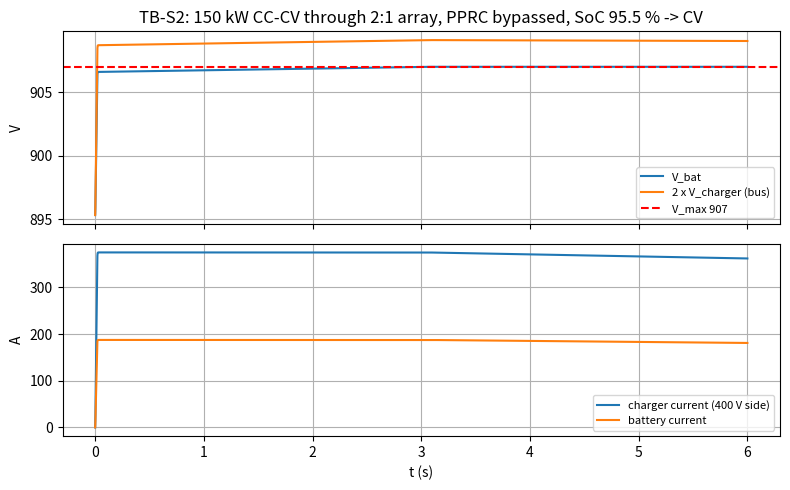

Reproduce this figure in Python. (Note: this script raises an exception after producing the figure.)
"""TB-S2: 400 V fast charge 150 kW CC-CV through Stage A array (4 modules, R_out 2.6 mOhm), PPRC bypassed.
Charger: current-controlled source, CC ramp 20 A/s? (too slow for sim) -> use 20 A/ms ramp to 375 A (worst case for transient),
current loop BW 100 Hz (1st order), CV when battery reaches 907 V. Battery: 216s pack, OCV(SoC) linear 648->907 V from 0->100 %,
R_int 60 mOhm, capacity 80 kWh -> C = 80e3/788 = 101 Ah. Simulated over 5 s with SoC starting at 78 % (near CV) to show CC->CV.
TB-B3: Drive->Chg400 transition sequence on the series-path model: PPRC phi->0 ramp (v_ser -> 0 over 2 ms), bypass close, PPRC off;
       and reverse. Metrics: bus deviation, series current surge.
"""
import numpy as np, json, os
import matplotlib; matplotlib.use("Agg"); import matplotlib.pyplot as plt
FIG="../docs/fig"

def tb_s2(SoC0=0.955, tend=6.0, dt=1e-4, I_cc=375., ramp=20e3, Vmax=907., R_int=0.06, R_out_arr=2.6e-3, C_bus=400e-6, Rbyp=0.2e-3, Ah=101.):
    n=int(tend/dt); t=np.arange(n)*dt
    soc=SoC0; ocv=lambda s: 648+(907-648)*s
    i_chg=0.; i_ref_cc=0.; tau_loop=1/(2*np.pi*100.)
    log=np.zeros((n,6)); cv=False
    for k in range(n):
        vb_ocv=ocv(soc); i_bat=i_chg/2                        # 2:1 fixed ratio: battery current = half of charger current
        v_bat=vb_ocv+R_int*i_bat
        v_A=v_bat/2 + i_chg*(R_out_arr+Rbyp)                 # charger terminal (bus) voltage = battery/2 + drops (charging: bus above V_bat/2)
        # charger: CC with ramp, switch to CV when v_bat >= Vmax (charger regulates its terminal to hold v_bat = Vmax)
        if v_bat>=Vmax: cv=True
        if not cv: i_ref=min(I_cc, i_ref_cc+ramp*dt); i_ref_cc=i_ref
        else:      # CV: reduce current to hold v_bat = Vmax: i_bat_ref = (Vmax - ocv)/R_int
            i_ref=max(0., 2*(Vmax-vb_ocv)/R_int); i_ref=min(i_ref,I_cc)
        i_chg+=dt*(i_ref-i_chg)/tau_loop
        soc+=dt*(i_chg/2)/(Ah*3600)
        P_loss=i_chg**2*(R_out_arr+Rbyp)+ (i_chg/2)**2*0.0 ; P_in=v_A*i_chg
        log[k]=(v_bat,v_A,i_chg,i_chg/2,soc,P_loss)
    m=log[:,2]>1
    return dict(t=t,log=log,eta_cc=1-np.mean(log[m,5]/(log[m,1]*log[m,2])),v_A_range=(log[:,1].min(),log[:,1].max()),t_cv=t[np.argmax(log[:,0]>=Vmax)] if np.any(log[:,0]>=Vmax) else None)

def tb_b3(Vbat=788., P_aux=5e3, L=1.5e-6, Cs=100e-6, Cb=400e-6, R_A=10.2e-3, R_p=3e-3, Rbyp=0.2e-3, tau=10e-6, dt=0.1e-6):
    """Series path with bypass switch across C_ser (ser_in-ser_out). Sequence (Drive->Chg): t=0.5 ms start ramping v_ser reference to 0 over 2 ms
       (PPRC keeps regulating bus? No: during ramp the bus follows V_A + v_ser -> bus drifts to V_A = 394 V (allowed: charger will regulate later));
       at t=3 ms close bypass (ideal switch with Rbyp), PPRC off (i_dab=0). Reverse (Chg->Drive) at t=6 ms: PPRC on, pre-charge v_ser to (400-V_A) with bypass closed
       (no current flows in C_ser while bypassed... v_ser cannot build) -> instead: open bypass first with v_ser=0 then regulate: bus dips V_A then recovers.
       We quantify both orders."""
    import scipy.signal as sg
    A=np.array([[-(R_A+R_p)/L,1/L,-1/L,0],[-1/Cs,0,0,1/Cs],[1/Cb,0,0,0],[0,0,0,-1/tau]]); B=np.array([[0],[0],[0],[1/tau]])
    Aa=np.zeros((5,5)); Aa[:4,:4]=A; Aa[4,2]=-1; Ba=np.zeros((5,1)); Ba[:4]=B; w=2*np.pi*8e3; z=0.7
    K=sg.place_poles(Aa,Ba,np.array([-z*w+1j*w*np.sqrt(1-z**2),-z*w-1j*w*np.sqrt(1-z**2),-w,-w/3,-2*np.pi*20e3])).gain_matrix[0]
    tend=10e-3; n=int(tend/dt); t=np.arange(n)*dt; Ts=5e-6; kc=int(Ts/dt)
    ip=P_aux/400.; vs=400-(Vbat/2-R_A*ip); vb=400.; idab=ip; q=-(ip+K[:4]@np.array([ip,vs,vb,idab]))/K[4]; cmd=ip
    log=np.zeros((n,5)); byp=False; pprc_on=True; vref=400.
    for k in range(n):
        tt=t[k]
        # sequence
        if 0.5e-3<=tt<3.0e-3: vref=400.-(400.-(Vbat/2-R_A*ip))*min(1.,(tt-0.5e-3)/2.0e-3)   # ramp bus ref toward V_A (v_ser -> 0)
        if tt>=3.0e-3 and tt<6.0e-3: byp=True; pprc_on=False
        if tt>=6.0e-3: byp=False; pprc_on=True; vref=400.-(400.-(Vbat/2-R_A*ip))*max(0.,1-(tt-6.0e-3)/2.0e-3)  # reopen and ramp back to 400
        il=P_aux/vb
        if k%kc==0 and pprc_on:
            u=-K[:4]@np.array([ip,vs,vb,idab])-K[4]*q; cmd=np.clip(u,-100,100); q+=Ts*(vref-vb)
        if not pprc_on: cmd=0.0
        # bypass: ideal switch across C_ser: when closed, v_ser forced ~0 via Rbyp path: model as large conductance discharging C_ser
        i_byp=(vs)/Rbyp if byp else 0.0
        dip=(Vbat/2-(R_A+R_p)*ip+vs-vb)/L; dvs=(idab-ip-i_byp)/Cs; dvb=(ip-il)/Cb; did=(cmd-idab)/tau
        # stiff bypass: clamp vs decay analytically when closed
        if byp: vs*=np.exp(-dt/(Rbyp*Cs)); dvs=(idab-ip)/Cs
        ip+=dt*dip; vs+=dt*dvs; vb+=dt*dvb; idab+=dt*did
        log[k]=(vb,ip,idab,vs,float(byp))
    return dict(t=t,log=log,K=K)

if __name__=="__main__":
    out={}
    r=tb_s2(); L=r["log"]
    print(f"TB-S2: charger terminal (bus) voltage range {r['v_A_range'][0]:.1f}–{r['v_A_range'][1]:.1f} V, CC->CV at t={r['t_cv']:.2f} s, path efficiency (Stage A + bypass) {r['eta_cc']*100:.2f} %")
    out["tbs2"]=dict(vA_min=r["v_A_range"][0],vA_max=r["v_A_range"][1],t_cv=r["t_cv"],eta=r["eta_cc"])
    fig,ax=plt.subplots(2,1,figsize=(8,5),sharex=True)
    ax[0].plot(r["t"],L[:,0],label="V_bat"); ax[0].plot(r["t"],2*L[:,1],label="2 x V_charger (bus)"); ax[0].axhline(907,color="r",ls="--",label="V_max 907"); ax[0].legend(fontsize=8); ax[0].grid(True); ax[0].set_ylabel("V")
    ax[1].plot(r["t"],L[:,2],label="charger current (400 V side)"); ax[1].plot(r["t"],L[:,3],label="battery current"); ax[1].legend(fontsize=8); ax[1].grid(True); ax[1].set_ylabel("A"); ax[1].set_xlabel("t (s)")
    ax[0].set_title("TB-S2: 150 kW CC-CV through 2:1 array, PPRC bypassed, SoC 95.5 % -> CV"); fig.tight_layout(); fig.savefig(f"{FIG}/tbs2_ccv.png",dpi=140); plt.close(fig)
    # 400 V charger window check across SoC (static)
    for soc in [0.0,0.5,1.0]:
        vb=648+259*soc; vA=vb/2+375*(2.6e-3+0.2e-3)+0.06*187.5/2; print(f"  SoC {soc:.0%}: V_bat_ocv {vb:.0f} V -> charger terminal at 375 A ≈ {vA:.1f} V")
    # TB-B3
    b=tb_b3(); Lb=b["log"]; t=b["t"]
    seg=lambda a,c: (t>=a)&(t<c)
    dev_open=400-Lb[seg(0.5e-3,3e-3),0].min(); vb_at_close=Lb[np.argmax(t>=3e-3),0]; dev_close=np.abs(Lb[seg(3e-3,3.5e-3),0]-Lb[np.argmax(t>=2.99e-3),0]).max()
    surge=np.abs(Lb[seg(2.99e-3,3.5e-3),1]).max(); dev_reopen=np.abs(Lb[seg(6e-3,6.5e-3),0]-Lb[np.argmax(t>=5.99e-3),0]).max(); rec=Lb[seg(8e-3,10e-3),0]
    print(f"TB-B3: ramp-down phase bus goes 400 -> {Lb[np.argmax(t>=2.99e-3),0]:.1f} V (= V_A, by design); at bypass close: bus jump {dev_close:.2f} V, path current peak {surge:.1f} A (aux {5e3/400:.1f} A); at reopen: bus jump {dev_reopen:.2f} V; back to 400 V: {rec[-1]:.1f} V (±{np.ptp(rec):.2f} V)")
    out["tbb3"]=dict(vb_at_close=float(vb_at_close),jump_close=float(dev_close),surge=float(surge),jump_reopen=float(dev_reopen),vb_end=float(rec[-1]))
    fig,ax=plt.subplots(2,1,figsize=(8,5),sharex=True)
    ax[0].plot(t*1e3,Lb[:,0],label="V_bus"); ax[0].plot(t*1e3,Lb[:,3]+394,label="V_A + v_ser (path EMF)",alpha=0.6); ax[0].plot(t*1e3,380+Lb[:,4]*10,label="bypass state (offset)",color="gray"); ax[0].legend(fontsize=8); ax[0].grid(True); ax[0].set_ylabel("V")
    ax[1].plot(t*1e3,Lb[:,1],label="path current"); ax[1].plot(t*1e3,Lb[:,2],label="i_dab"); ax[1].legend(fontsize=8); ax[1].grid(True); ax[1].set_ylabel("A"); ax[1].set_xlabel("t (ms)")
    ax[0].set_title("TB-B3: Drive -> Chg400 (bypass close at 3 ms) -> Drive (reopen at 6 ms), aux 5 kW"); fig.tight_layout(); fig.savefig(f"{FIG}/tbb3_bypass.png",dpi=140); plt.close(fig)
    os.makedirs("results",exist_ok=True); json.dump(out,open("results/tbs2_tbb3_results.json","w"),indent=1,default=float)
